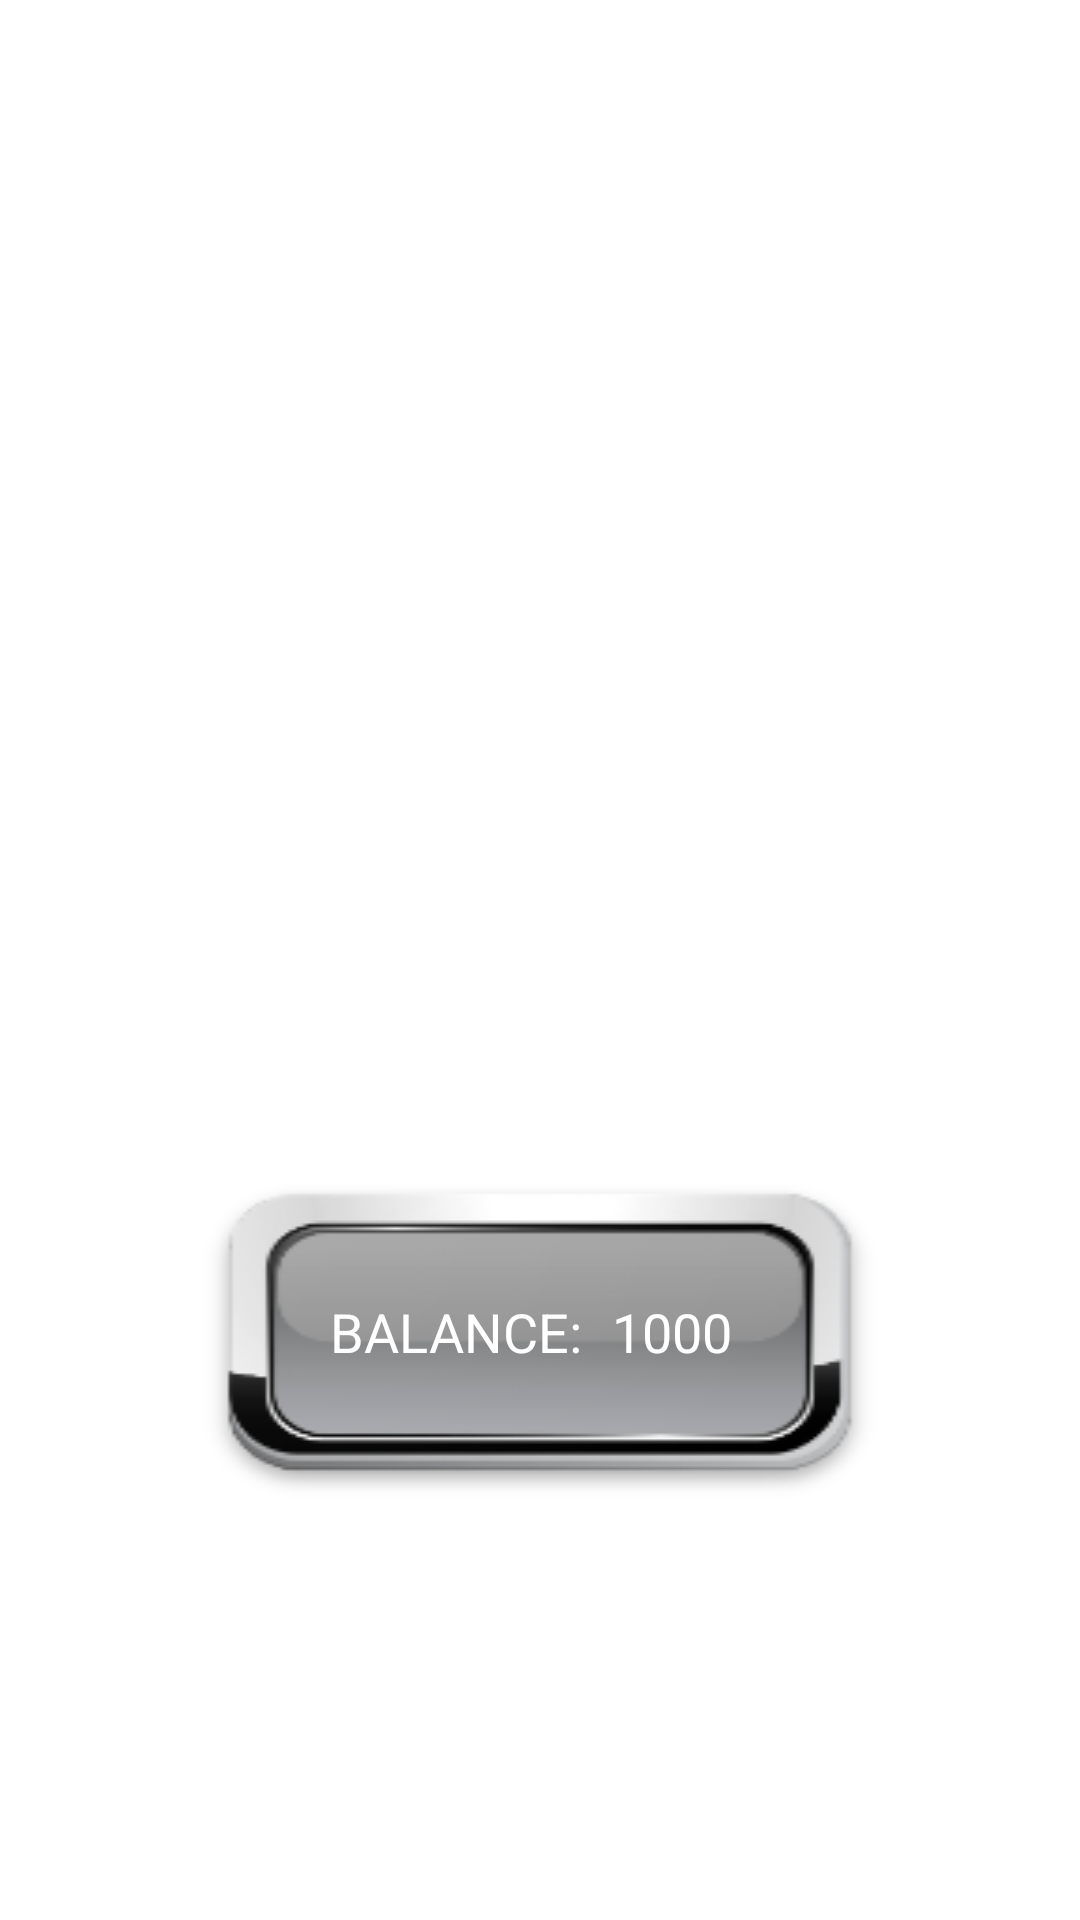

This screen was rendered from an Android layout file. Write that file and the resources it references.
<!-- AndroidManifest.xml: application theme AppTheme -->
<!-- res/layout/dialog.xml -->
<?xml version="1.0" encoding="utf-8"?>
<androidx.constraintlayout.widget.ConstraintLayout xmlns:android="http://schemas.android.com/apk/res/android"
    xmlns:tools="http://schemas.android.com/tools"
    android:layout_width="match_parent"
    android:layout_height="match_parent"
    xmlns:app="http://schemas.android.com/apk/res-auto"

    tools:context=".MainActivity">
    <RelativeLayout
        android:layout_width="match_parent"
        android:layout_height="wrap_content"
        android:translationY="-100dp"
        android:visibility="invisible"
        app:layout_constraintStart_toStartOf="parent"
        app:layout_constraintEnd_toEndOf="parent"

        >

        <ImageView
            android:layout_width="match_parent"
            android:layout_height="300dp"

            android:layout_centerInParent="true"
            android:src="@drawable/top_text"
            />
        <TextView
            android:layout_width="wrap_content"
            android:layout_height="wrap_content"
            android:textColor="#ffffff"
            android:text="@string/app_name"
            android:textSize="20sp"
            android:layout_centerInParent="true"
            android:translationY="-15dp"
            />
    </RelativeLayout>
    <ImageView
        android:layout_width="80dp"
        app:layout_constraintStart_toStartOf="parent"
        app:layout_constraintTop_toTopOf="parent"
android:visibility="invisible"
        android:layout_height="100dp"
        android:src="@drawable/background_add"
        />

    <RelativeLayout
        android:layout_width="240dp"
        android:orientation="horizontal"
        app:layout_constraintBottom_toTopOf="@+id/rl_points"
        app:layout_constraintStart_toStartOf="parent"
        app:layout_constraintEnd_toEndOf="parent"

        android:translationY="100dp"
        android:background="@drawable/balance_background"
        android:layout_height="wrap_content">
        <TextView
            android:layout_width="wrap_content"
            android:layout_height="wrap_content"
            android:layout_alignParentStart="true"
            android:layout_centerVertical="true"
            android:layout_marginStart="40dp"
            android:padding="10dp"
            android:textColor="#ffffff"
            android:textAppearance="?android:attr/textAppearanceMedium"
            android:text="BALANCE:"
            android:id="@+id/balance" />
        <TextView
            android:layout_width="wrap_content"
            android:layout_height="wrap_content"
            android:layout_toEndOf="@+id/balance"
            android:layout_centerVertical="true"
            android:paddingBottom="10dp"
            android:paddingEnd="10dp"
            android:paddingTop="10dp"
            android:textColor="#ffffff"
            android:textAppearance="?android:attr/textAppearanceMedium"
            android:text="1000"
            android:id="@+id/balance1" />
    </RelativeLayout>

    <androidx.constraintlayout.widget.ConstraintLayout
        android:layout_width="match_parent"
android:visibility="invisible"
        android:id="@+id/llv_1"
        app:layout_constraintStart_toStartOf="parent"
        app:layout_constraintEnd_toEndOf="parent"
        app:layout_constraintBottom_toBottomOf="parent"
        app:layout_constraintTop_toTopOf="parent"
        android:layout_height="wrap_content">
        <ImageView
            android:layout_width="match_parent"
            android:layout_height="400dp"
            app:layout_constraintStart_toStartOf="parent"
            android:src="@mipmap/casino_background"
            app:layout_constraintEnd_toEndOf="parent"
            app:layout_constraintTop_toTopOf="parent"

            />


        <LinearLayout
            android:orientation="horizontal"
            android:layout_width="wrap_content"
            android:layout_marginTop="10dp"
            app:layout_constraintStart_toStartOf="parent"
            app:layout_constraintEnd_toEndOf="parent"
            app:layout_constraintTop_toTopOf="parent"
            app:layout_constraintBottom_toBottomOf="parent"
            android:layout_height="wrap_content">
            <ImageView
                android:layout_width="wrap_content"
                android:layout_height="wrap_content"
                android:id="@+id/slotImageView1"
                android:maxHeight="200dp"
                android:maxWidth="200dp"
                android:padding="15dp"
                android:minHeight="100dp"
                android:minWidth="100dp" />
            <ImageView
                android:layout_width="wrap_content"
                android:layout_height="wrap_content"
                android:id="@+id/slotImageView2"
                android:maxWidth="200dp"
                android:maxHeight="200dp"
                android:longClickable="false"
                android:padding="15dp"
                android:minHeight="100dp"
                android:minWidth="100dp" />
            <ImageView
                android:layout_width="wrap_content"
                android:layout_height="wrap_content"
                android:id="@+id/slotImageView3"
                android:maxWidth="200dp"
                android:maxHeight="200dp"
                android:padding="15dp"
                android:minHeight="100dp"
                android:minWidth="100dp" />
        </LinearLayout>
    </androidx.constraintlayout.widget.ConstraintLayout>

    <RelativeLayout
        android:layout_width="80dp"
        android:layout_height="80dp"
android:visibility="invisible"

        app:layout_constraintBottom_toBottomOf="parent"
        app:layout_constraintEnd_toEndOf="parent"
        android:layout_marginBottom="10dp"

        android:id="@+id/button"

        >

        <ImageView
            android:layout_width="match_parent"
            android:layout_height="match_parent"
            android:src="@drawable/play_button"
            />
        <TextView
            android:layout_width="wrap_content"
            android:layout_height="wrap_content"
            android:text="ЖМИ"
            android:textColor="#fff"
            android:layout_centerInParent="true"
            />
    </RelativeLayout>



    <RelativeLayout
android:visibility="invisible"
        android:layout_width="160dp"
        app:layout_constraintBottom_toBottomOf="parent"
        app:layout_constraintStart_toStartOf="parent"
        app:layout_constraintEnd_toEndOf="parent"
        android:id="@+id/rl_points"
        android:translationY="50dp"
        android:background="@drawable/points_background"
        android:layout_height="200dp">
        <TextView
            android:layout_width="wrap_content"
            android:layout_height="wrap_content"
            android:layout_centerVertical="true"
            android:layout_marginStart="15dp"
            android:padding="10dp"

            android:gravity="center_vertical"
            android:textColor="#fff"
            android:textAppearance="?android:attr/textAppearanceMedium"
            android:text="Points:"
            android:id="@+id/winsTextView" />
        <TextView
            android:layout_width="wrap_content"
            android:layout_height="wrap_content"
            android:layout_toEndOf="@+id/winsTextView"
            android:layout_centerVertical="true"
            android:paddingTop="10dp"
            android:gravity="center_vertical"
            android:paddingEnd="10dp"
            android:paddingBottom="10dp"
            android:textColor="#fff"
            android:textAppearance="?android:attr/textAppearanceMedium"
            android:text="5"
            android:id="@+id/tv_points" />
        <LinearLayout
            android:layout_width="wrap_content"
            android:orientation="vertical"
            android:layout_alignParentEnd="true"
            android:layout_marginEnd="10dp"
            android:layout_centerVertical="true"

            android:layout_height="wrap_content">
            <ImageView
                android:layout_width="30dp"
                android:src="@drawable/up"
                android:id="@+id/iv_plus"
                android:layout_height="30dp"/>
            <ImageView
                android:layout_width="30dp"
                android:id="@+id/iv_minus"
                android:src="@drawable/down"
                android:layout_height="30dp"/>
        </LinearLayout>
    </RelativeLayout>

    <TextView
        android:layout_width="wrap_content"
        android:layout_height="wrap_content"
        android:textColor="#ffffff"
        android:textStyle="bold"
        android:padding="10dp"
        app:layout_constraintStart_toStartOf="parent"
        app:layout_constraintEnd_toEndOf="parent"
        app:layout_constraintBottom_toBottomOf="parent"
        app:layout_constraintTop_toTopOf="parent"
        android:layout_marginTop="60dp"
        android:layout_centerHorizontal="true"
        android:textAppearance="?android:attr/textAppearanceMedium"
        android:text="Актуальный баланс"
        android:id="@+id/balanc1e" />
    <ImageView
        android:layout_width="50dp"
        android:src="@drawable/questions"
        android:visibility="invisible"
        android:layout_marginStart="10dp"
        android:layout_height="50dp"
        app:layout_constraintStart_toStartOf="parent"
        app:layout_constraintBottom_toBottomOf="parent"
        android:layout_marginBottom="25dp"
        />
</androidx.constraintlayout.widget.ConstraintLayout>
<!-- resources referenced by this layout -->
<resources>
  <!-- drawable background_add: png bitmap (drawable, 30852 bytes) -->
  <!-- drawable balance_background: png bitmap (drawable, 11803 bytes) -->
  <!-- drawable down: png bitmap (drawable, 25447 bytes) -->
  <!-- drawable play_button: png bitmap (drawable, 123068 bytes) -->
  <!-- drawable points_background: png bitmap (drawable, 5775 bytes) -->
  <!-- drawable questions: png bitmap (drawable, 20064 bytes) -->
  <!-- drawable top_text: png bitmap (drawable, 9136 bytes) -->
  <!-- drawable up: png bitmap (drawable, 23707 bytes) -->
  <!-- mipmap casino_background: png bitmap (drawable, 22970 bytes) -->
  <string name="app_name">Сool Resident</string>
  <style name="AppTheme" parent="Theme.MaterialComponents.Light.NoActionBar">
          
          <item name="colorPrimary">@color/colorPrimary</item>
          <item name="colorPrimaryDark">@color/colorPrimaryDark</item>
          <item name="colorAccent">@color/colorAccent</item>
      </style>
  <color name="colorPrimary">#3F51B5</color>
  <color name="colorPrimaryDark">#303F9F</color>
  <color name="colorAccent">#FF4081</color>
</resources>
